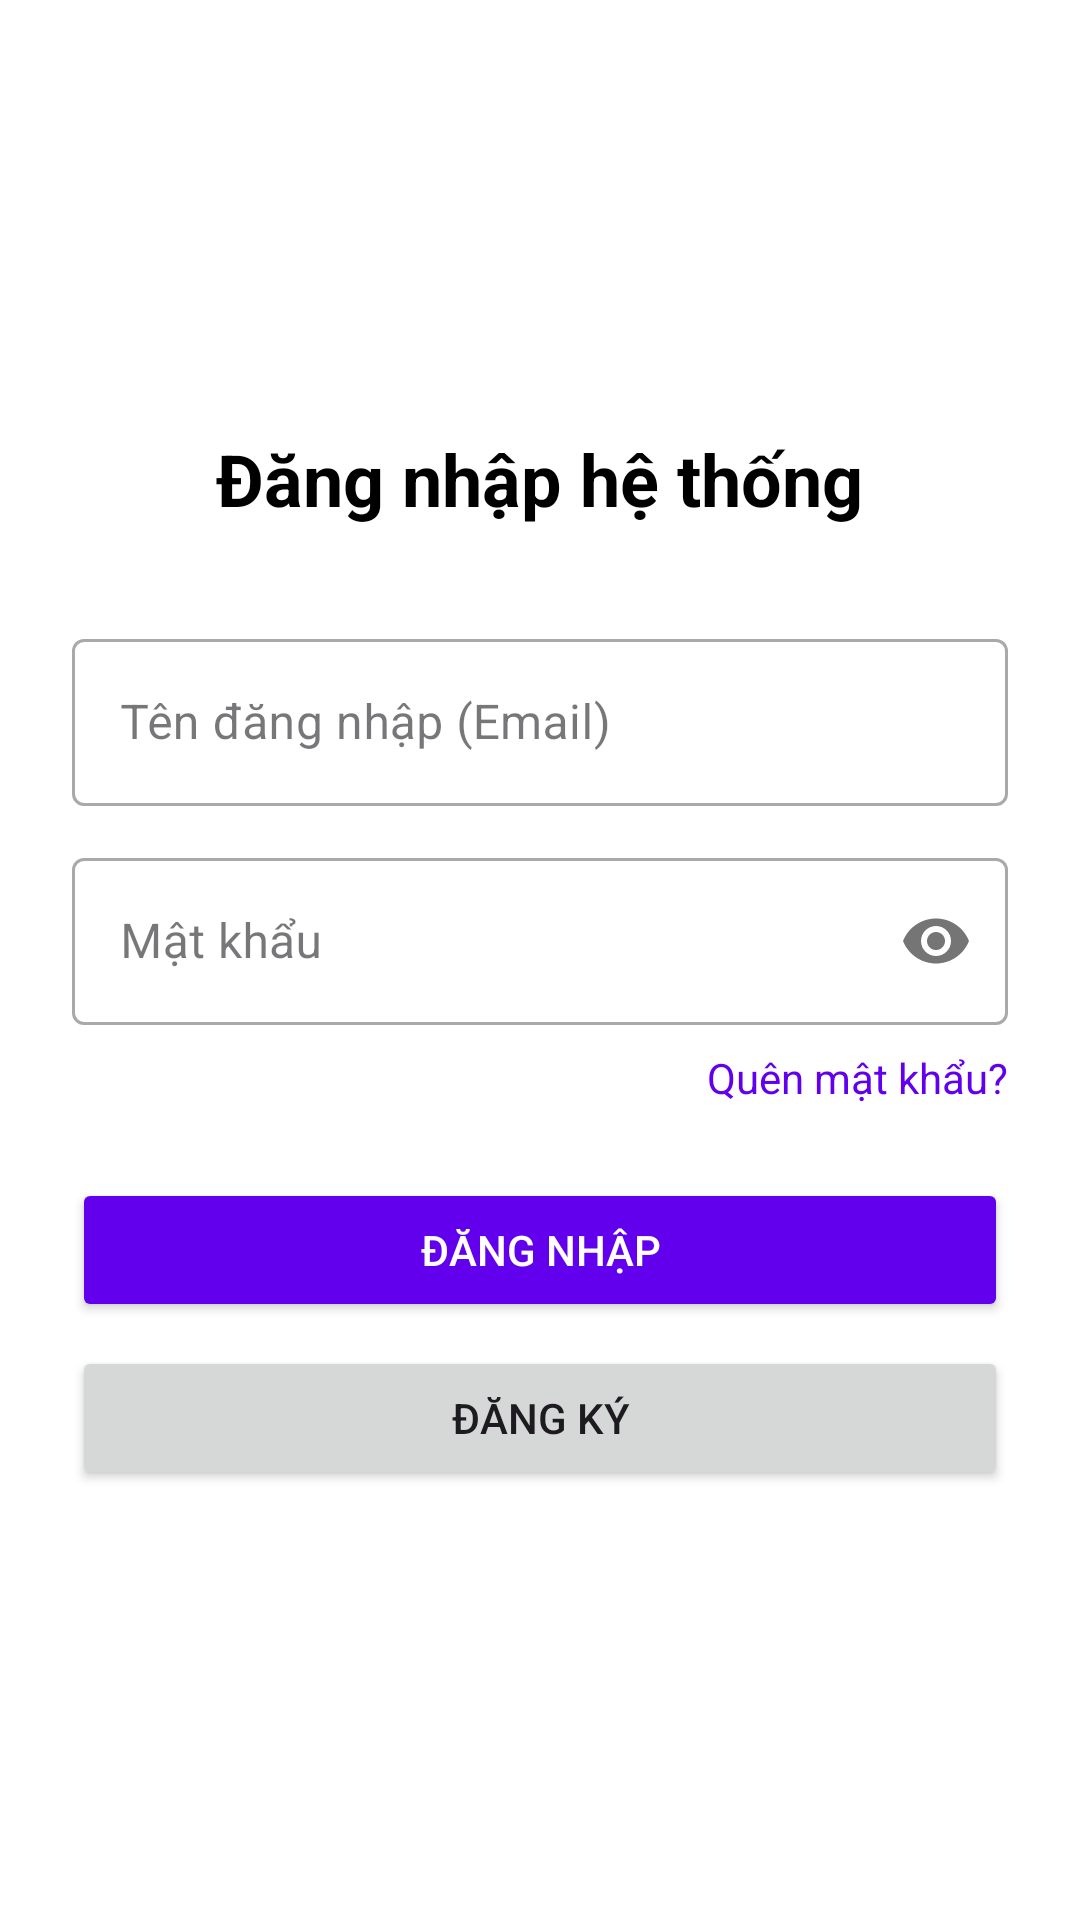

Android layout source for this screen:
<!-- AndroidManifest.xml: application theme Theme.ExpenseManagerApp -->
<!-- res/layout/activity_login.xml -->
<?xml version="1.0" encoding="utf-8"?>
<LinearLayout
    xmlns:android="http://schemas.android.com/apk/res/android"
    xmlns:app="http://schemas.android.com/apk/res-auto"
    android:id="@+id/layout_login"
    android:layout_width="match_parent"
    android:layout_height="match_parent"
    android:orientation="vertical"
    android:padding="24dp"
    android:gravity="center"
    android:background="#FFFFFF">

    
    <TextView
        android:layout_width="wrap_content"
        android:layout_height="wrap_content"
        android:text="Đăng nhập hệ thống"
        android:textSize="24sp"
        android:textStyle="bold"
        android:textColor="#000000"
        android:layout_marginBottom="32dp"/>

    
    <com.google.android.material.textfield.TextInputLayout
        android:layout_width="match_parent"
        android:layout_height="wrap_content"
        android:hint="Tên đăng nhập (Email)"
        android:layout_marginBottom="12dp"
        style="@style/Widget.MaterialComponents.TextInputLayout.OutlinedBox">
        <com.google.android.material.textfield.TextInputEditText
            android:id="@+id/edtUsername"
            android:layout_width="match_parent"
            android:layout_height="wrap_content"
            android:inputType="textEmailAddress" />
    </com.google.android.material.textfield.TextInputLayout>

    
    <com.google.android.material.textfield.TextInputLayout
        android:layout_width="match_parent"
        android:layout_height="wrap_content"
        android:hint="Mật khẩu"
        app:passwordToggleEnabled="true"
        style="@style/Widget.MaterialComponents.TextInputLayout.OutlinedBox">
        <com.google.android.material.textfield.TextInputEditText
            android:id="@+id/edtPassword"
            android:layout_width="match_parent"
            android:layout_height="wrap_content"
            android:inputType="textPassword" />
    </com.google.android.material.textfield.TextInputLayout>

    
    <TextView
        android:id="@+id/tvForgotPassword"
        android:layout_width="wrap_content"
        android:layout_height="wrap_content"
        android:text="Quên mật khẩu?"
        android:textColor="#6200EE"
        android:paddingTop="8dp"
        android:paddingBottom="8dp"
        android:layout_gravity="end"
        android:clickable="true"
        android:focusable="true"
        android:background="?attr/selectableItemBackground"/>

    
    <Button
        android:id="@+id/btnLogin"
        android:layout_width="match_parent"
        android:layout_height="wrap_content"
        android:text="Đăng nhập"
        android:layout_marginTop="16dp"
        android:backgroundTint="#6200EE"
        android:textColor="#FFFFFF"/>

    
    <Button
        android:id="@+id/btnRegister"
        android:layout_width="match_parent"
        android:layout_height="wrap_content"
        android:text="Đăng ký"
        android:layout_marginTop="8dp"/>

</LinearLayout>
<!-- resources referenced by this layout -->
<resources>
  <style name="Theme.ExpenseManagerApp" parent="Base.Theme.ExpenseManagerApp" />
  <style name="Base.Theme.ExpenseManagerApp" parent="Theme.Material3.DayNight.NoActionBar">
          
          
      </style>
</resources>
